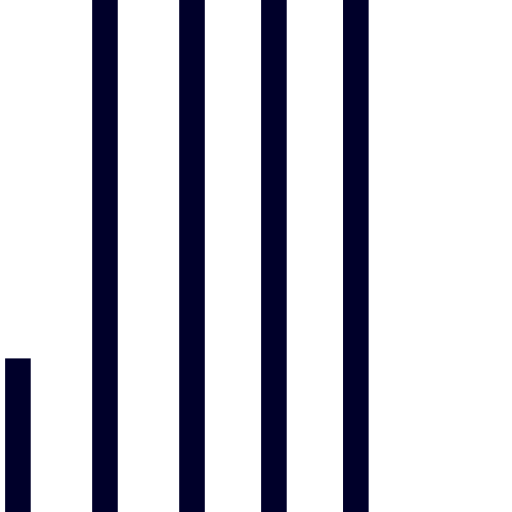
t = 0.00 s
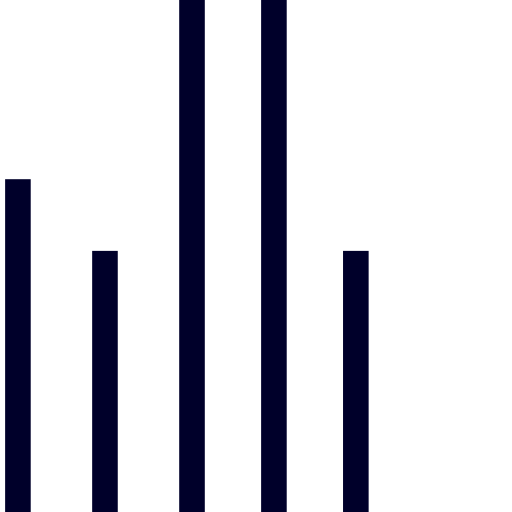
t = 0.25 s
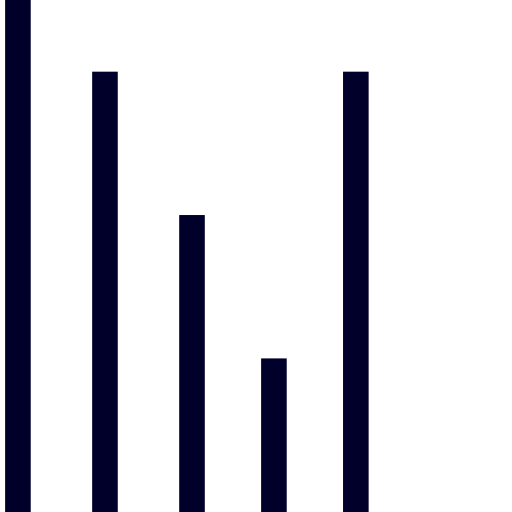
t = 0.50 s
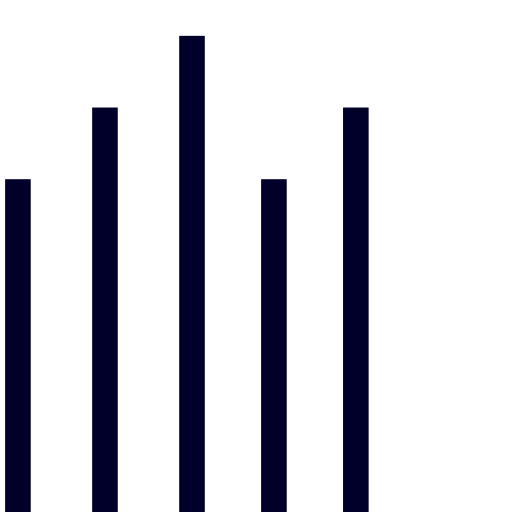
t = 0.75 s
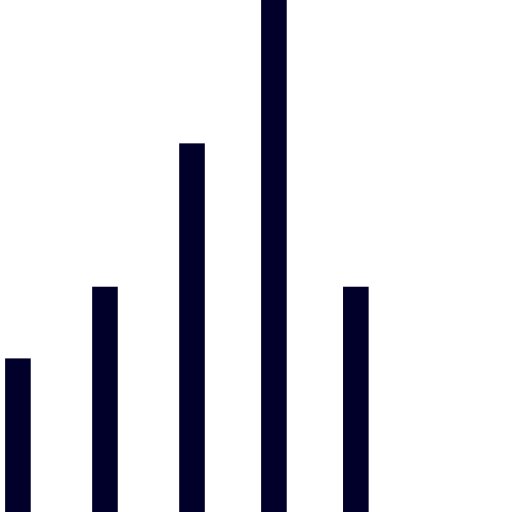
t = 1.00 s
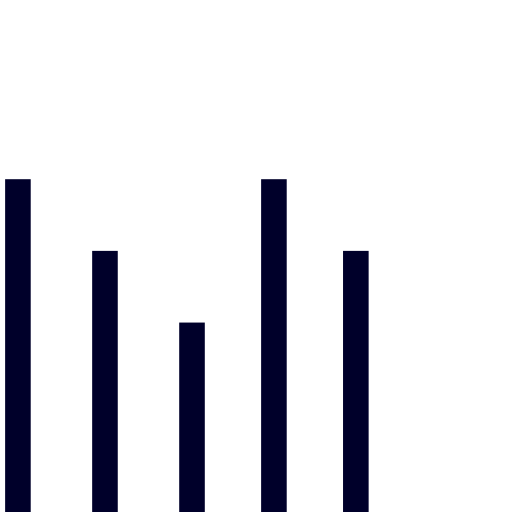
t = 1.25 s

The animated SVG that drew these frames (rendered in a browser with its animation timeline set to each time). Animation: 5 SMIL elements (animate=5); one cycle of 1.50 s, repeats indefinitely.

<svg version="1.1" id="Layer_1" xmlns="http://www.w3.org/2000/svg" xmlns:xlink="http://www.w3.org/1999/xlink" x="0px" y="0px"
  viewBox="0 0 100 100" enable-background="new 0 0 100 100" xml:space="preserve">
<rect fill="#00002A" width="5" height="100" transform="translate(0) rotate(180 3 50)">
  <animate
      attributeName="height"
      attributeType="XML"
      dur="1s"
      values="30; 100; 30"
      repeatCount="indefinite"/>
</rect>
<rect x="17" fill="#00002A" width="5" height="100" transform="translate(0) rotate(180 20 50)">
  <animate
      attributeName="height"
      attributeType="XML"
      dur="1s"
      values="30; 100; 30"
      repeatCount="indefinite"
      begin="0.1s"/>
</rect>
<rect x="40" fill="#00002A" width="5" height="100" transform="translate(0) rotate(180 40 50)">
  <animate
      attributeName="height"
      attributeType="XML"
      dur="1s"
      values="30; 100; 30"
      repeatCount="indefinite"
      begin="0.3s"/>
</rect>
<rect x="60" fill="#00002A" width="5" height="100" transform="translate(0) rotate(180 58 50)">
  <animate
      attributeName="height"
      attributeType="XML"
      dur="1s"
      values="30; 100; 30"
      repeatCount="indefinite"
      begin="0.5s"/>
</rect>
<rect x="80" fill="#00002A" width="5" height="100" transform="translate(0) rotate(180 76 50)">
  <animate
      attributeName="height"
      attributeType="XML"
      dur="1s"
      values="30; 100; 30"
      repeatCount="indefinite"
      begin="0.1s"/>
</rect>
</svg>
